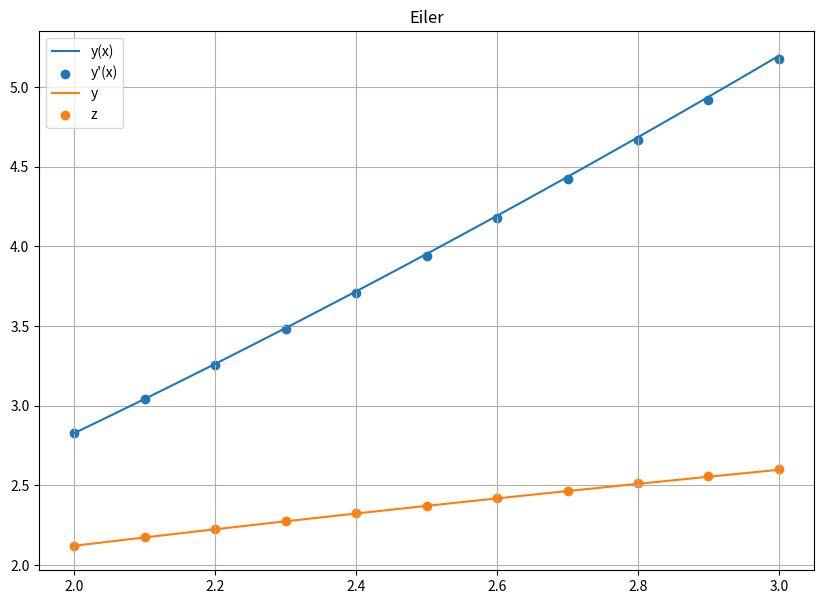
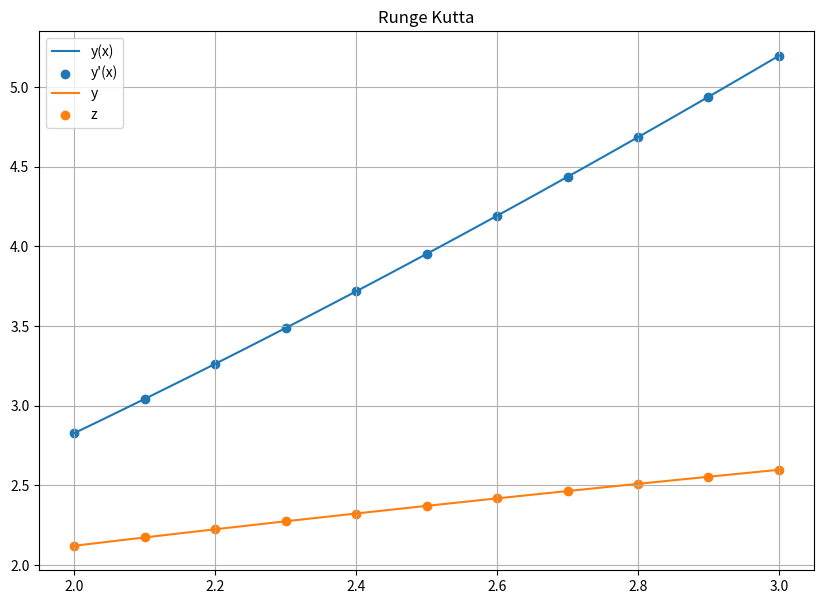
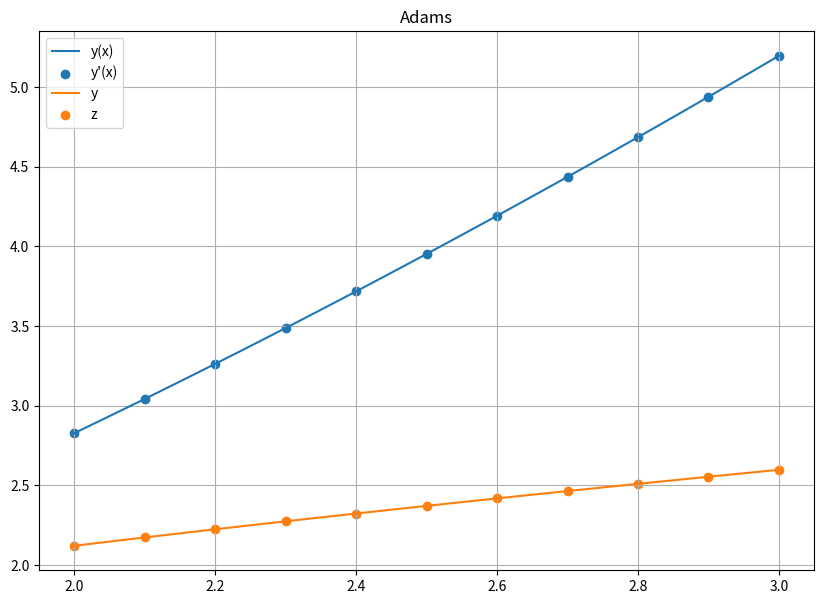
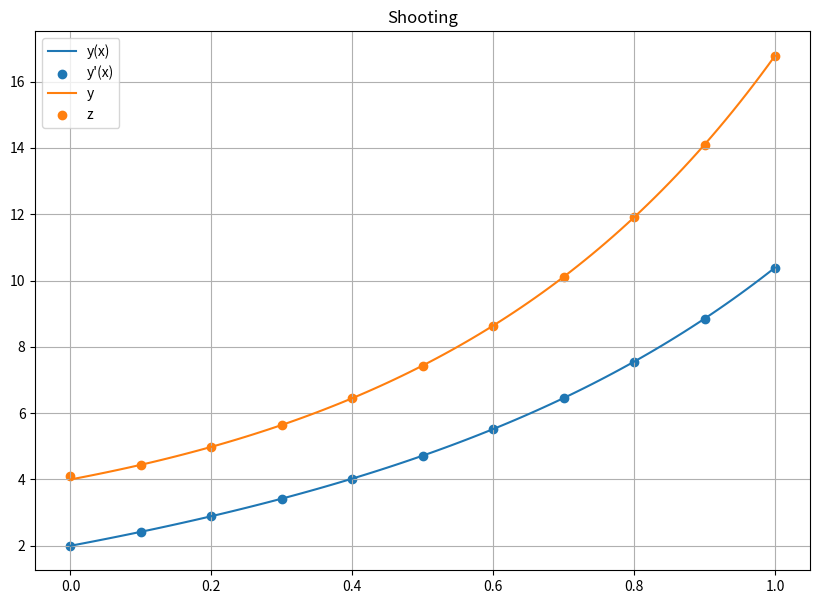
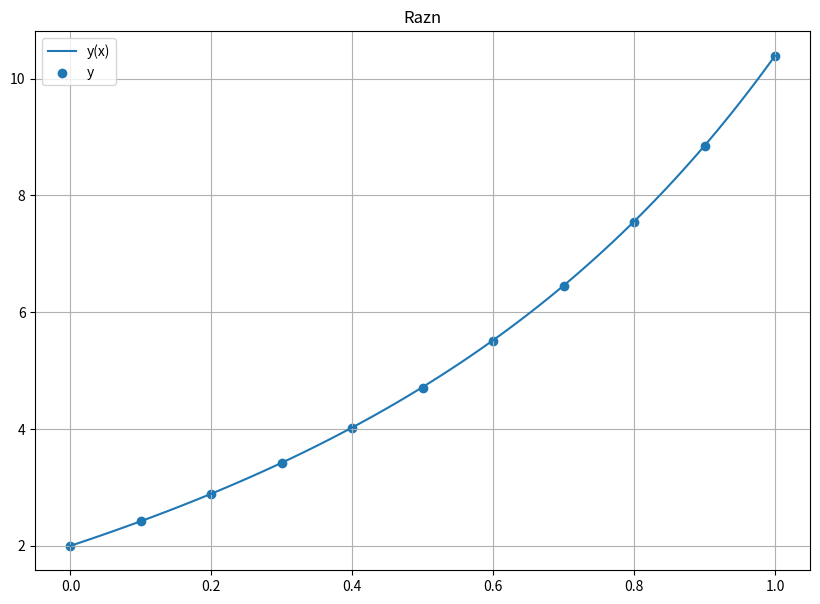

The matplotlib source for these figures, in order:
# -*- coding: utf-8 -*-
"""NM_lab4

Automatically generated by Colaboratory.

Original file is located at
    https://colab.research.google.com/drive/1Ey3GLdpkbM4Xh7IqgquBwIwVJUPiUrb4

# Лабораторная работа №4
# по численным методам
## Выполнила: Хренникова Ангелина 
## Группа: М8О-308Б-19
### Вариант: 20

Задача: Реализовать методы Эйлера, Рунге-Кутты и Адамса 4-го порядка в виде программ, задавая в качестве входных данных шаг сетки  h. С использованием разработанного программного обеспечения решить задачу Коши для ОДУ 2-го порядка на указанном отрезке. Оценить погрешность численного решения с использованием метода Рунге – Ромберга и путем сравнения с точным решением.
"""

import math
import numpy as np
import matplotlib.pyplot as plt
import random
from copy import deepcopy

class Matrix:
    def __init__(self, matrix):
        self.matrix = deepcopy(matrix)
        self.size = self._Size()
        
    def __str__(self):
        return '\n'.join([''.join(['%f\t' % i for i in row]) for
                          row in self.matrix])
    
    def __getitem__(self, index):
        return self.matrix[index]
    
    def _Size(self):
        rows = len(self.matrix)
        cols = 0
        for row in self.matrix:
            if (type(row) == int) | (type(row) == float):
                break
            if len(row) > cols:
                cols = len(row)
        return (rows, cols)

def Progonka(A, b):
    if (A.size[0] != A.size[1]) | (A.size[0] != len(b)):
        raise Exception("Система имеет бесконечное число решений")   
    X = [0] * A.size[0]
    P = [0] * A.size[0]
    Q = [0] * A.size[0]
    P[0] = -A.matrix[0][1] / A.matrix[0][0]
    Q[0] = b[0] / A.matrix[0][0]
    for i in range(1, A.size[0]):
        if i != A.size[0] - 1:
            P[i] = -A.matrix[i][i + 1] / (A.matrix[i][i] + P[i - 1] * A.matrix[i][i - 1])
        else:
            P[i] = 0
        Q[i] = (b[i] - Q[i - 1] * A.matrix[i][i - 1]) / (A.matrix[i][i] + P[i - 1] * A.matrix[i][i - 1])
    for i in range(A.size[0] - 1, -1, -1):
        if i != A.size[0] - 1:
            X[i] = X[i + 1] * P[i] + Q[i]
        else:
            X[i] = Q[i]
    return X

def f(x):
    return abs(x)**(3/2)

def dy(x):
    return 3*x/(2*(abs(x)**(1/2)))

def ddy(x):
    return 3*x**2/(4*abs(x)**(5/2))

def dz(x, y, z):
    return (3/4*y-1/2*z)/(x-1)/x

def eps(x, y, f=f):
    return sum([(y[i] - f(x[i])) ** 2 for i in range(len(x))]) ** 0.5

def d_eps(x, z, dy=dy):
    return sum([(z[i] - dy(x[i])) ** 2 for i in range(len(x))]) ** 0.5

def RRR(y1, y2, h1, h2, p):
    if h1 < h2:
        return (sum([(y1[i * 2] - y2[i]) ** 2 for i in range(len(y2))]) ** 0.5) / ((h2 / h1) ** p - 1)
    return (sum([(y1[i] - y2[i * 2]) ** 2 for i in range(len(y1))]) ** 0.5) / ((h1 / h2) ** p - 1)

def Eiler(f=dz, y0=2**(3/2), z0=1.5*2**(1/2), h=0.1, a=2, b=3):
    x = np.arange(a, b + h, h)
    y = [y0]
    z = [z0]
    
    for i in range(1, len(x)):
        y.append(y[i - 1] + h * z[i - 1])
        z.append(z[i - 1] + h * f(x[i - 1], y[i - 1], z[i - 1]))
    return x, y, z

x1, y1, z1 = Eiler()
eps1 = eps(x1, y1)
eps2 = d_eps(x1, z1)
print("Погрешность явного метода Эйлера относительно точного решения: {}".format(eps1))
print("Погрешность явного метода Эйлера относительно первой производной: {}".format(eps2))
print()
x2, y2, z2 = Eiler(h=0.05)
print("Погрешность по Рунге-Ромбергу-Ридчардсону явного метода Эйлера отнисительно точного решения: {}".format(RRR(y1, y2, 0.1, 0.05, 2)))
print("Погрешность по Рунге-Ромбергу-Ридчардсону явного метода Эйлера относительно первой производной: {}".format(RRR(z1, z2, 0.1, 0.05, 2)))

a = 2
b = 3
dx = 0.01

xarr = np.arange(a, b + dx, dx)
ylist = [f(x_) for x_ in xarr]
dylist = [dy(x_) for x_ in xarr]

plt.figure(figsize=(10,7))
plt.title('Eiler')
plt.plot(xarr, ylist)
plt.scatter(x1, y1)
plt.plot(xarr, dylist)
plt.scatter(x1, z1)
plt.legend(['y(x)', "y'(x)", 'y', 'z'])
plt.grid()
plt.show()

def delta(f, xk, yk, zk, h, flag):
    K1 = h * zk
    L1 = h * f(xk, yk, zk)

    K2 = h * (zk + 0.5 * L1)
    L2 = h * f(xk + 0.5 * h, yk + 0.5 * K1, zk + 0.5 * L1)
    
    K3 = h * (zk + 0.5 * L2)
    L3 = h * f(xk + 0.5 * h, yk + 0.5 * K2, zk + 0.5 * L2)
    
    K4 = h * (zk + L3)
    L4 = h * f(xk + h, yk + K3, zk + L3)
    
    if flag == True:
        return (K1 + 2 * K2 + 2 * K3 + K4) / 6
    return (L1 + 2 * L2 + 2 * L3 + L4) / 6

def Runge_Kutta_4(f=dz, y0=2**(3/2), z0=(3/2)*2**(1/2), h=0.1, a=2, b=3):
    x = np.arange(a, b + h, h)
    y = [y0]
    z = [z0]
    
    for i in range(1, len(x)):
        y.append(y[i - 1] + delta(f, x[i - 1], y[i - 1], z[i - 1], h, True))
        z.append(z[i - 1] + delta(f, x[i - 1], y[i - 1], z[i - 1], h, False))
    return x, y, z

x1, y1, z1 = Runge_Kutta_4()
eps1 = eps(x1, y1)
eps2 = d_eps(x1, z1)
print("Погрешность метода Рунге-Кутты 4 порядка относительно точного решения: {}".format(eps1))
print("Погрешность метода Рунге-Кутты 4 порядка относительно первой производной: {}".format(eps2))
print()
x2, y2, z2 = Runge_Kutta_4(h=0.05)
print("Погрешность по Рунге-Ромбергу-Ридчардсону метода Рунге-Кутты 4 порядка относительно точного решения: {}".format(RRR(y1, y2, 0.1, 0.05, 2)))
print("Погрешность по Рунге-Ромбергу-Ридчардсону явного метода Рунге-Кутты 4 порядка относительно первой производной: {}".format(RRR(z1, z2, 0.1, 0.05, 2)))

plt.figure(figsize=(10,7))
plt.title('Runge Kutta')
plt.plot(xarr, ylist)
plt.scatter(x1, y1)
plt.plot(xarr, dylist)
plt.scatter(x1, z1)
plt.legend(['y(x)', "y'(x)", 'y', 'z'])
plt.grid()
plt.show()

def Adams_4(f=dz, y0=2**1.5, z0=1.5*2**0.5, h=0.1, a=2, b=3):
    x, y, z = Runge_Kutta_4(f, y0, z0, h, a, b)
    y = y[:4]
    z = z[:4]
    for k in range(4, len(x)):
        y.append(y[k - 1] + (h / 24) * (55 * z[k - 1] - 59 * z[k - 2] + 37 * z[k - 3] - 9 * z[k - 4]))
        z.append(z[k - 1] + (h / 24) * (55 * f(x[k - 1], y[k - 1], z[k - 1]) - 59 * f(x[k - 2], y[k - 2], z[k - 2]) + 37 * f(x[k - 3], y[k - 3], z[k - 3]) - 9 * f(x[k - 4], y[k - 4], z[k - 4])))
    return x, y, z

x1, y1, z1 = Adams_4()
eps1 = eps(x1, y1)
eps2 = d_eps(x1, z1)
print("Погрешность метода Адамса 4 порядка относительно точного решения: {}".format(eps1))
print("Погрешность метода Адамса 4 порядка относительно первой производной: {}".format(eps2))
print()
x2, y2, z2 = Adams_4(h=0.05)
print("Погрешность по Рунге-Ромбергу-Ридчардсону метода Адамса 4 порядка относительно точного решения: {}".format(RRR(y1, y2, 0.1, 0.05, 2)))
print("Погрешность по Рунге-Ромбергу-Ридчардсону метода Адамса 4 порядка относительно первой производной: {}".format(RRR(z1, z2, 0.1, 0.05, 2)))

plt.figure(figsize=(10,7))
plt.title('Adams')
plt.plot(xarr, ylist)
plt.scatter(x1, y1)
plt.plot(xarr, dylist)
plt.scatter(x1, z1)
plt.legend(['y(x)', "y'(x)", 'y', 'z'])
plt.grid()
plt.show()

"""Задача: Реализовать метод стрельбы и конечно-разностный метод решения краевой задачи для ОДУ в виде программ. С использованием разработанного программного обеспечения решить краевую задачу для обыкновенного дифференциального уравнения 2-го порядка на указанном отрезке. Оценить погрешность численного решения с использованием метода Рунге – Ромберга и путем сравнения с точным решением. """

def f(x):
    return 2*x+1+math.exp(2*x)

def dy(x):
    return 2*math.exp(2*x)+2

def ddy(x):
    return 4*math.exp(2*x)

def dz(x, y, z):
    if (x==0): 
        return 0
    else: 
        return ((2*x+1)*z-2*y)/x

def shooting(f=dz, y0=2, yn=10.389, h=0.1, a=0, b=1, eps=0.0001, n0=None, n=None):
    if n == None:
        n = random.uniform(0, 1)
    if n0 == None:
        n0 = abs(n - random.uniform(0, 1))        
    k = 0
    while True:
        k += 1
        x_, y_, z_ = Runge_Kutta_4(f=f, y0=y0, z0=n0, h=h, a=a, b=b)
        x, y, z = Runge_Kutta_4(f=f, y0=y0, z0=n, h=h, a=a, b=b)
        e = abs(y[-1] - yn)
        if e <= eps:
            break
        temp = n
        n = n - (y[-1] - yn) * (n - n0) / ((y[-1] - yn) - (y_[-1] - yn))
        n0 = temp
    return x, y, z, k, e

x1, y1, z1, k, epsilon = shooting()
eps1 = eps(x1, y1, f)
eps2 = d_eps(x1, z1, dy)
print("Погрешность метода стрельбы относительно точного решения: {}".format(eps1))
print("Погрешность метода стрельбы относительно первой производной: {}".format(eps2))
print("Количество итераций метода стрельбы: {}".format(k))
print("Эпсилон метода стрельбы: {}".format(epsilon))
print()
x2, y2, z2, k, epsilon = shooting(h=0.05)
print("Погрешность по Рунге-Ромбергу-Ридчардсону метода стрельбы относительно точного решения: {}".format(RRR(y1, y2, 0.1, 0.05, 2)))
print("Погрешность по Рунге-Ромбергу-Ридчардсону метода стрельбы относительно первой производной: {}".format(RRR(z1, z2, 0.1, 0.05, 2)))

a = 0
b = 1
dx = 0.01

xarr = np.arange(a, b + dx, dx)
ylist = [f(x_) for x_ in xarr]
dylist = [dy(x_) for x_ in xarr]

plt.figure(figsize=(10,7))
plt.title('Shooting')
plt.plot(xarr, ylist)
plt.scatter(x1, y1)
plt.plot(xarr, dylist)
plt.scatter(x1, z1)
plt.legend(['y(x)', "y'(x)", 'y', 'z'])
plt.grid()
plt.show()

def p(x):
    return -(2 * x + 1) / x

def q(x):
    return 2 / x

def f_(x):
    return 0

def razn(p=p, q=q, f=f_, ya=2, yb=10.389, h=0.1, a=0, b=1):
    A = []
    B = []
    rows = []
    x = np.arange(a, b + h, h)
    
    n = len(x)
    
    for i in range(n):
        if i == 0:
            rows.append(1)
        else:
            rows.append(0)
    A.append(rows)
    B.append(ya)
    
    for i in range(1, n - 1):
        rows = []
        B.append(f(x[i]))
        for j in range(n):            
            if j == i - 1:
                rows.append(1 / h ** 2 - p(x[i]) / (2 * h))
            elif i == j:
                rows.append(-2 / h ** 2 + q(x[i]))
            elif j == i + 1:
                rows.append(1 / h ** 2 + p(x[i]) / (2 * h))
            else:
                rows.append(0)
        A.append(rows)
    
    rows = []
    B.append(yb)
    
    for i in range(n):
        if i == n - 1:
            rows.append(1)
        else:
            rows.append(0)
            
    A.append(rows)    
    y = Progonka(Matrix(A), B)
    
    return x, y

x1, y1 = razn()
eps1 = eps(x1, y1, f)
print("Погрешность конечно-разностного метода относительно точного решения: {}".format(eps1))
print()
x2, y2 = razn(h=0.05)
print("Погрешность по Рунге-Ромбергу-Ридчардсону конечно-разностного метода: {}".format(RRR(y1, y2, 0.1, 0.05, 2)))

plt.figure(figsize=(10,7))
plt.title('Razn')
plt.plot(xarr, ylist)
plt.scatter(x1, y1)
plt.legend(['y(x)', 'y'])
plt.grid()
plt.show()